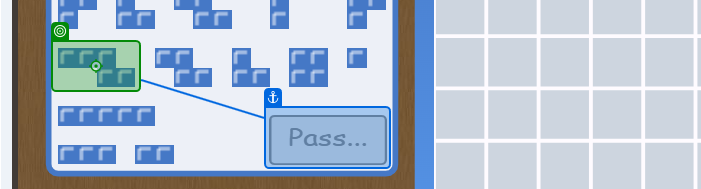
Task: Bot to play the game Blokus
Workflow: Select N Piece

Step 1: click
